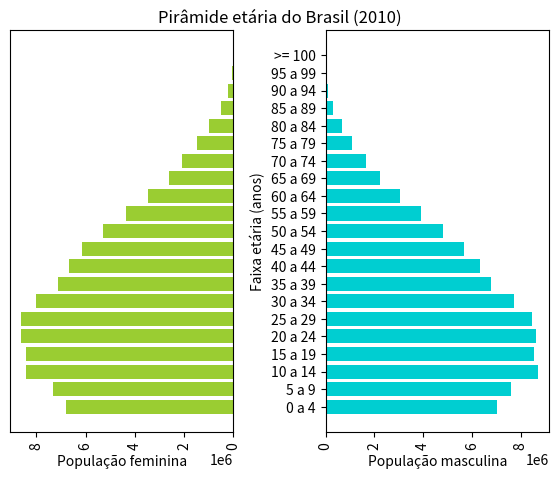

Here is the Python script that generated this plot:
# Exercício 4 - Distribuição das populações feminina e masculina lado a lado - Barras horizontais

# brasilemsintese.ibge.gov.br/populacao/populacao-por-sexo-e-grupo-de-idade-2010.html
# www.kite.com/python/docs/matplotlib.pyplot.tight_layout

import matplotlib.pyplot as plt

grupo = ['0 a 4', '5 a 9', '10 a 14', '15 a 19', '20 a 24', '25 a 29', '30 a 34',
         '35 a 39', '40 a 44', '45 a 49', '50 a 54', '55 a 59', '60 a 64', '65 a 69',
         '70 a 74', '75 a 79', '80 a 84', '85 a 89', '90 a 94', '95 a 99', '>= 100']

pop_fem_2010 = [6779171, 7345231, 8441348, 8432004, 8614963, 8643419, 8026854, 7121915, 6688796,
                6141338, 5305407, 4373877, 3468085, 2616745, 2074264, 1472930, 998349, 508724,
                211594, 66806, 16989]

pop_masc_2010 = [7016987, 7624144, 8725413, 8558868, 8630229, 8460995, 7717658, 6766664, 6320568, 5692014,
                 4834995, 3902344, 3041035, 2224065, 1667372, 1090517, 668623, 310759, 114964, 31529, 7247]

plt.figure(figsize=(6, 5))

# lado esquerdo - população feminina
plt.subplot(121)
plt.gca().invert_xaxis() # inverter orientação das barras
plt.barh(grupo, pop_fem_2010, align='center',color='Yellowgreen')
plt.xticks(rotation=90)
plt.xlabel("População feminina")
plt.yticks([]) # desabilitar o rótulo do eixo y

# lado direito - população masculina
plt.subplot(122)
plt.barh(grupo, pop_masc_2010, align='center', color='Darkturquoise')
plt.xlabel("População masculina")
plt.xticks(rotation = 90)

# parte final
plt.tight_layout(pad=2.2) # espaço entre o eixo y e a parte esquerda do gráfico p/ não haver sobreposição
plt.ylabel("Faixa etária (anos)")
plt.suptitle("Pirâmide etária do Brasil (2010)") # título centralizado para os dois axes
plt.show()